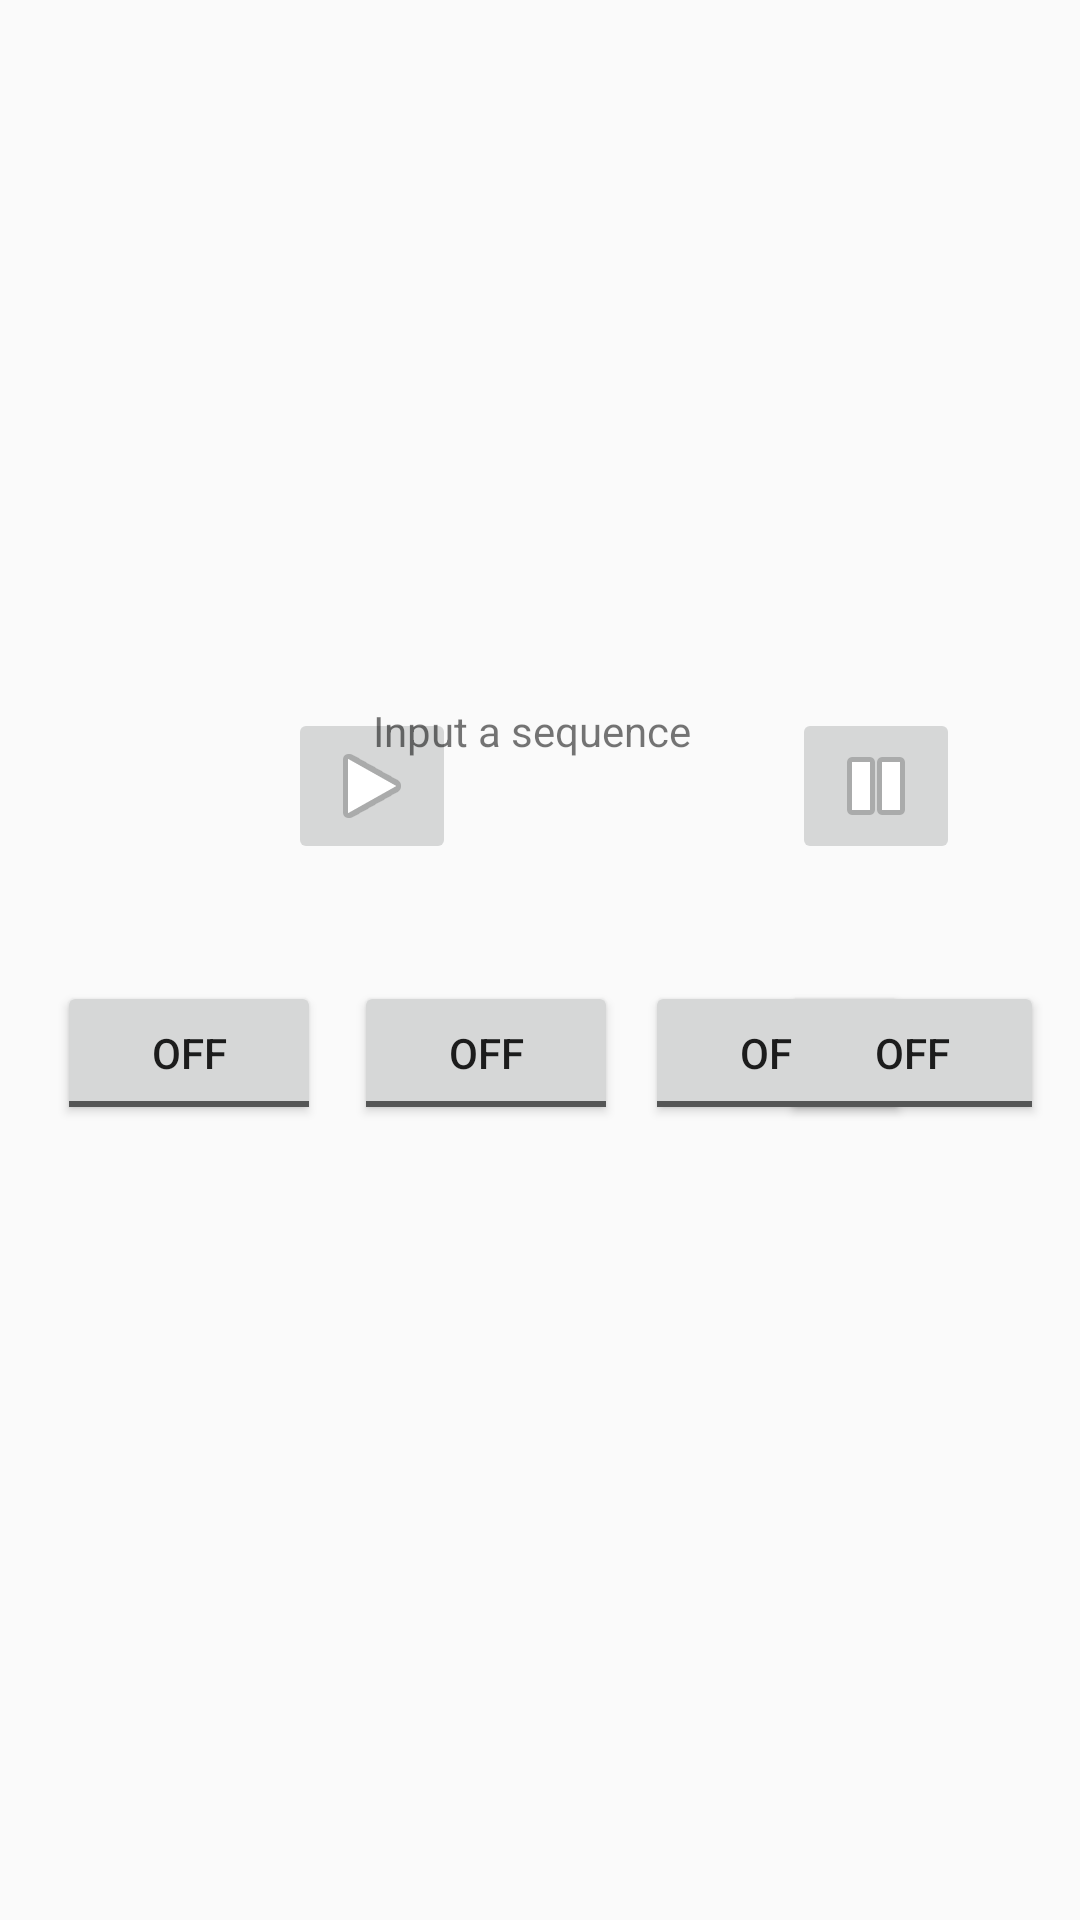

This screen was rendered from an Android layout file. Write that file and the resources it references.
<!-- AndroidManifest.xml: application theme Theme.AppCompat.Light.NoActionBar -->
<!-- res/layout/activity_main.xml -->
<?xml version="1.0" encoding="utf-8"?>
<androidx.constraintlayout.widget.ConstraintLayout xmlns:android="http://schemas.android.com/apk/res/android"
    xmlns:app="http://schemas.android.com/apk/res-auto"
    xmlns:tools="http://schemas.android.com/tools"
    android:layout_width="match_parent"
    android:layout_height="match_parent"
    tools:context=".MainActivity">

    <ImageButton
        android:id="@+id/pauseButton"
        android:layout_width="wrap_content"
        android:layout_height="wrap_content"
        android:layout_marginStart="112dp"
        android:layout_marginBottom="352dp"
        android:onClick="pauseSeq"
        android:src="@android:drawable/ic_media_pause"
        app:layout_constraintBottom_toBottomOf="parent"
        app:layout_constraintStart_toEndOf="@+id/playButton" />

    <ImageButton
        android:id="@+id/playButton"
        android:layout_width="wrap_content"
        android:layout_height="wrap_content"
        android:layout_marginStart="96dp"
        android:layout_marginBottom="352dp"
        android:onClick="playSeq"
        android:src="@android:drawable/ic_media_play"
        app:layout_constraintBottom_toBottomOf="parent"
        app:layout_constraintStart_toStartOf="parent" />

    <ToggleButton
        android:id="@+id/snareButton3"
        android:layout_width="wrap_content"
        android:layout_height="wrap_content"
        android:layout_marginStart="9dp"
        android:layout_marginBottom="265dp"
        android:text="@string/toggle_button"
        android:textAlignment="center"
        app:layout_constraintBottom_toBottomOf="parent"
        app:layout_constraintStart_toEndOf="@+id/snareButton2" />

    <ToggleButton
        android:id="@+id/snareButton2"
        android:layout_width="wrap_content"
        android:layout_height="wrap_content"
        android:layout_marginStart="11dp"
        android:layout_marginBottom="265dp"
        android:text="@string/toggle_button"
        android:textAlignment="center"
        app:layout_constraintBottom_toBottomOf="parent"
        app:layout_constraintStart_toEndOf="@+id/snareButton1" />

    <ToggleButton
        android:id="@+id/snareButton4"
        android:layout_width="wrap_content"
        android:layout_height="wrap_content"
        android:layout_marginEnd="12dp"
        android:layout_marginBottom="265dp"
        android:text="@string/toggle_button"
        android:textAlignment="center"
        app:layout_constraintBottom_toBottomOf="parent"
        app:layout_constraintEnd_toEndOf="parent" />

    <ToggleButton
        android:id="@+id/snareButton1"
        android:layout_width="wrap_content"
        android:layout_height="wrap_content"
        android:layout_marginStart="19dp"
        android:layout_marginBottom="265dp"
        android:text="@string/toggle_button"
        android:textAlignment="center"
        app:layout_constraintBottom_toBottomOf="parent"
        app:layout_constraintStart_toStartOf="parent" />

    <TextView
        android:id="@+id/textView"
        android:layout_width="wrap_content"
        android:layout_height="wrap_content"
        android:text="@string/input_text"
        app:layout_constraintBottom_toBottomOf="parent"
        app:layout_constraintEnd_toEndOf="parent"
        app:layout_constraintHorizontal_bias="0.49"
        app:layout_constraintLeft_toLeftOf="parent"
        app:layout_constraintRight_toRightOf="parent"
        app:layout_constraintStart_toStartOf="parent"
        app:layout_constraintTop_toTopOf="parent"
        app:layout_constraintVertical_bias="0.377" />

</androidx.constraintlayout.widget.ConstraintLayout>
<!-- resources referenced by this layout -->
<resources>
  <string name="input_text">Input a sequence</string>
  <string name="toggle_button">Toggle Button</string>
</resources>
